Labelled photos from "data", an image-classification folder in uwenayoallain/alu-mlp-summative. The possible labels are: cercospora leaf spot, healthy, leaf miner, phoma leaf disease, coffee leaf rust.

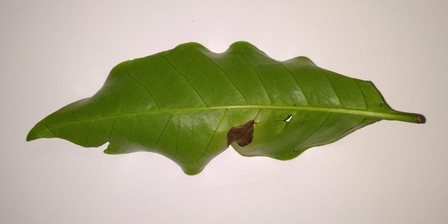
Label: phoma leaf disease

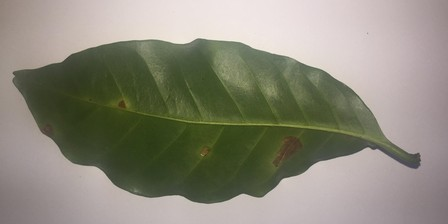
Label: leaf miner

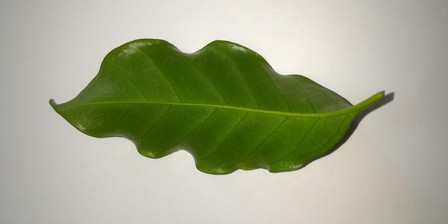
Label: healthy

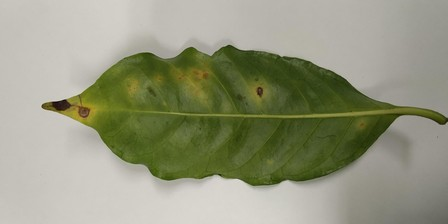
Label: cercospora leaf spot

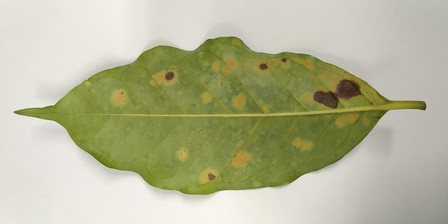
Label: coffee leaf rust

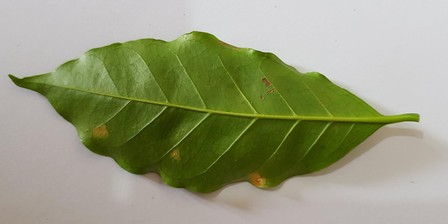
Label: coffee leaf rust
